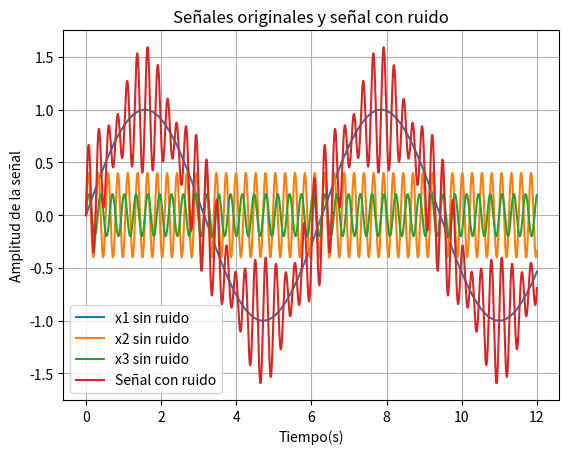
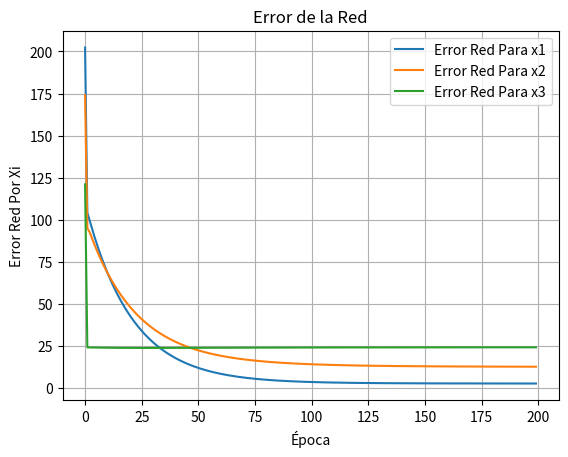
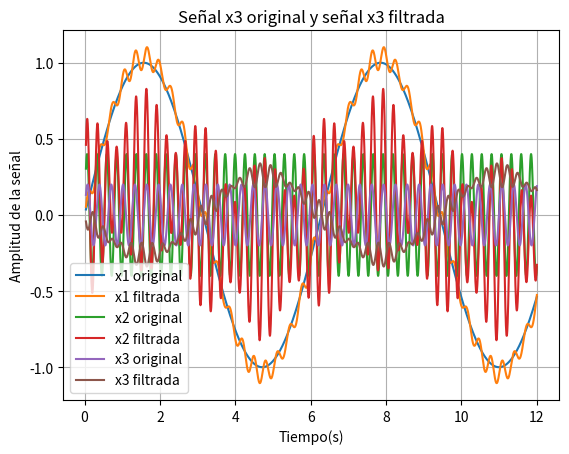

These charts were generated, in order, by the following Python code:
# [redacted]

#importar librerias
import numpy as np
import matplotlib.pyplot as plt

#Definir las funciones de activación y entrenamiento
# Función de activación (lineal)
def linear_function(x):
    return x

# Función para hacer predicciones(output)
def adaline_predict(X, weights):
    return linear_function(np.dot(X, weights[1:]) + 0*weights[0])

# Algoritmo de la red ADALINE
def adaline_train(X, y, learning_rate, epochs):
    # Inicializar los pesos (uno más para el bias)
    weights = np.random.rand(X.shape[1] + 1)
    #vector de error
    errors = []

    # Entrenamiento
    for _ in range(epochs):
        total_error = 0
        for xi, target in zip(X, y):
            # Calcular la salida (predicción)
            output = adaline_predict(xi,weights)
            # Calcular error
            error = (target - output)**2
            total_error += abs(error)
            # Actualizar los pesos
            update = 2*learning_rate * (target - output)
            weights[1:] += update * xi
            weights[0] += update
        errors.append(total_error)
    return weights,errors

# Preparar los datos de entrada y salida
n_samples = 5000
t = np.linspace(0,12,n_samples)
#np.random.normal(0, 0.4, n_samples) #0.4*np.sin(24*t)
x1 = np.sin(t)
x2 = 0.4*np.sin(24*t)
x3 = 0.2 * np.sin(20*t)
y = np.array([x1,x2,x3])
X = x1 + x2 + x3

# Salida esperada: señal sin ruido
for i in range(len(y)):
    plt.plot(t,y[i], label="x"+str(i+1)+" sin ruido")
plt.plot(t,X, label="Señal con ruido")
plt.legend()
plt.title("Señales originales y señal con ruido")
plt.xlabel("Tiempo(s)")
plt.ylabel("Amplitud de la señal")
plt.grid()
plt.show()

# Crear las entradas y la salida para ADALINE
delay = 15
noisy_signal = np.array([X[i:i+delay] for i in range(n_samples-delay)])
print(noisy_signal.shape)

trainded_weights = []
globalErrors = []
for output in y:
    d = output[delay:]
    # Entrenar el perceptrón
    weights, errors = adaline_train(noisy_signal, d, 0.01, 200)
    trainded_weights.append(weights)
    globalErrors.append(errors)

# Predecir las señales filtradas con los pesos entrenados
filtered_signals = []
for i in range(len(y)):
    predict = ([adaline_predict(xi, trainded_weights[i]) for xi in noisy_signal])
    filtered_signals.append(predict)

#Graficar los errores
plt.figure()
for i in range(len(globalErrors)):
    plt.plot(globalErrors[i], label="Error Red Para x"+str(i+1))
plt.xlabel('Época')
plt.ylabel('Error Red Por Xi')
plt.title('Error de la Red')
plt.grid(True)
plt.legend()
plt.show()

# Graficar las señales originales y filtradas
plt.figure()
for i in range(len(y)):
    plt.plot(t[delay:], y[i][delay:], label="x"+str(i+1)+" original")
    plt.plot(t[delay:], filtered_signals[i],  label="x"+str(i+1)+" filtrada")
    plt.grid()
    plt.xlabel("Tiempo(s)")
    plt.ylabel("Amplitud de la señal")
    plt.legend()
    plt.title("Señal x"+str(i+1)+" original y señal x"+str(i+1)+" filtrada")
    plt.show()